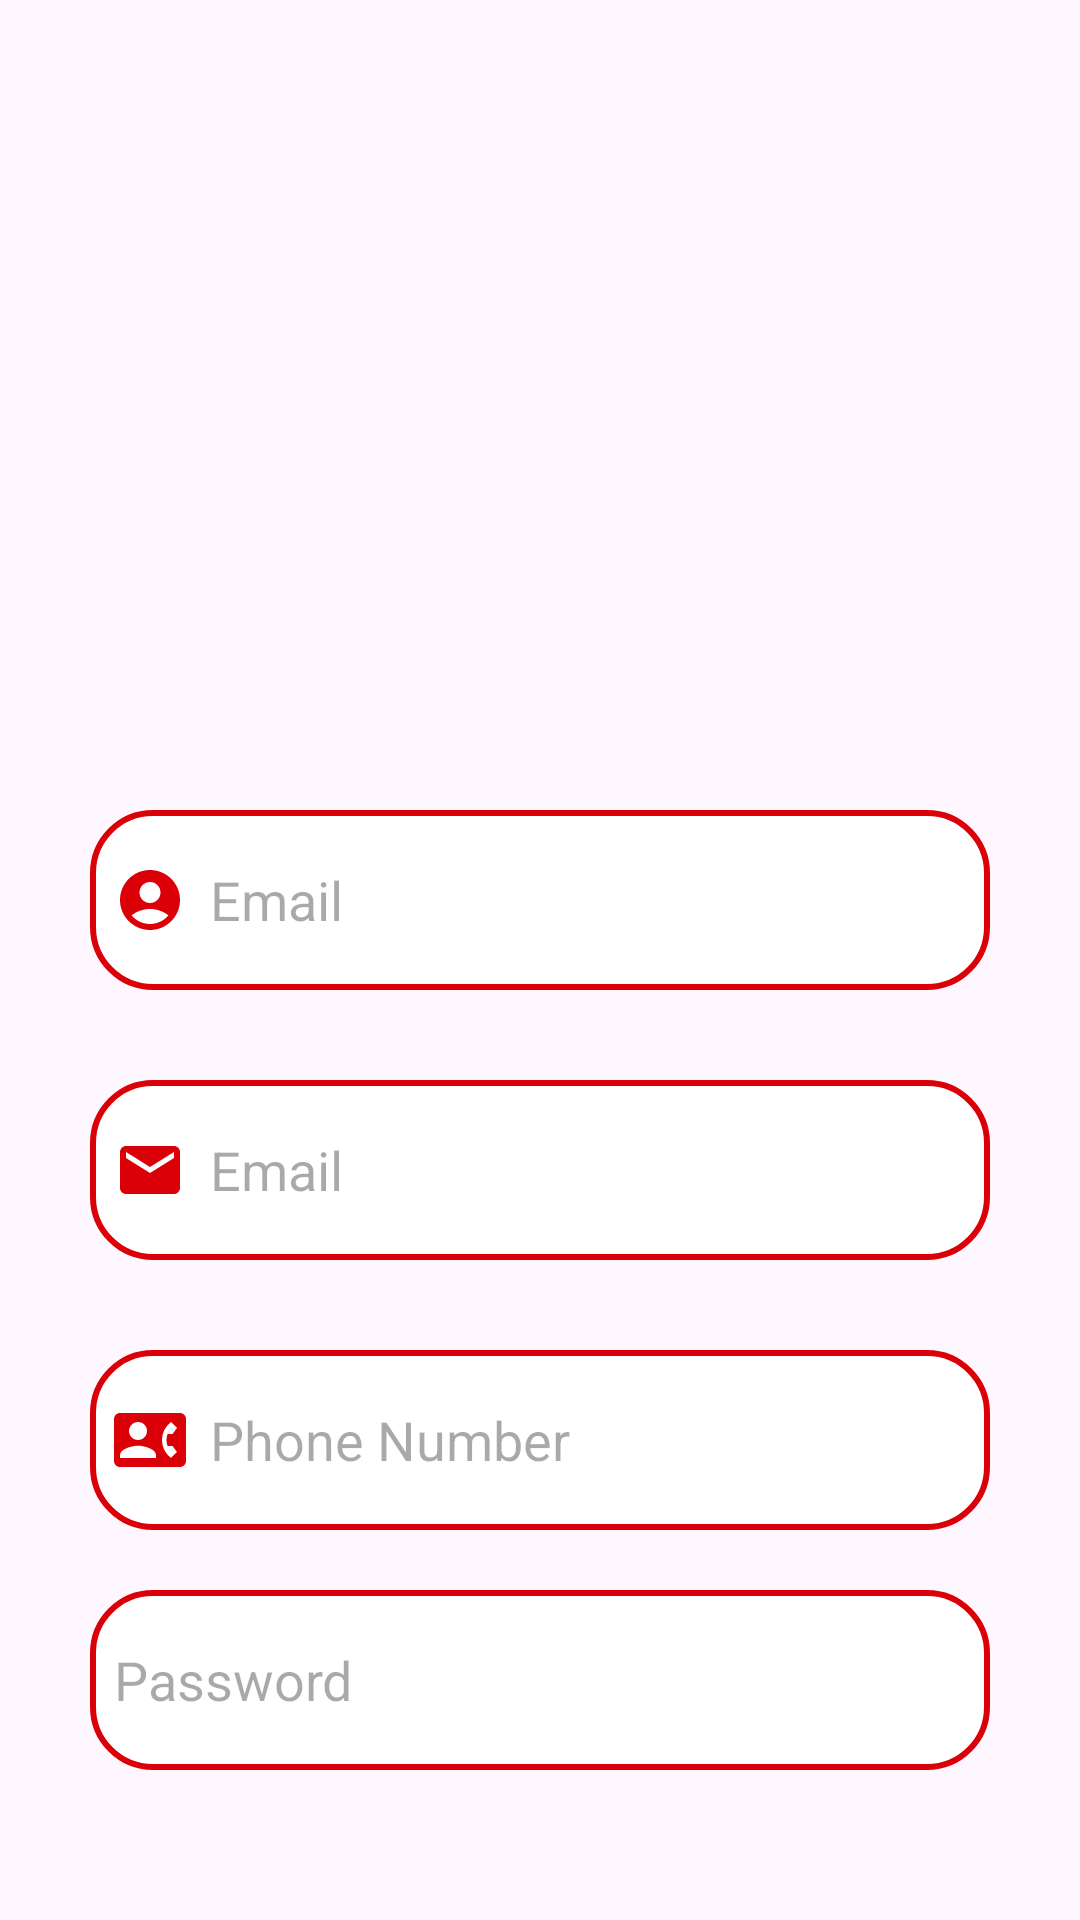

Android layout source for this screen:
<!-- AndroidManifest.xml: application theme Theme.FoodWave -->
<!-- res/layout/activity_sign_login.xml -->
<?xml version="1.0" encoding="utf-8"?>
<LinearLayout
    xmlns:android="http://schemas.android.com/apk/res/android"
    xmlns:app="http://schemas.android.com/apk/res-auto"
    xmlns:tools="http://schemas.android.com/tools"
    android:layout_width="match_parent"
    android:layout_height="match_parent"
    tools:context=".LoginActivity.UserLoginActivity">


    <LinearLayout
        android:layout_width="match_parent"
        android:layout_height="wrap_content"
        android:orientation="vertical">
        <LinearLayout
            android:layout_width="match_parent"
            android:layout_height="wrap_content"
            android:orientation="vertical"
            android:layout_marginTop="20dp"
            android:padding="20dp">


            <ImageView
                android:id="@+id/profileImg"
                android:layout_width="match_parent"
                android:layout_height="200dp"
                android:src="@drawable/loginimg" />

            <EditText
                android:layout_width="300dp"
                android:layout_height="60dp"
                android:layout_gravity="center"
                android:id="@+id/Name"
                android:layout_marginTop="30dp"
                android:padding="8dp"
                android:hint="Email"
                android:inputType="textPersonName"
                android:drawableLeft="@drawable/account_icon"
                android:drawablePadding="8dp"
                android:background="@drawable/edittext_bkg"/>
            <EditText
                android:layout_width="300dp"
                android:layout_height="60dp"
                android:layout_gravity="center"
                android:id="@+id/Number"
                android:layout_marginTop="30dp"
                android:padding="8dp"
                android:hint="Email"
                android:drawableLeft="@drawable/baseline_email_24"
                android:drawablePadding="8dp"
                android:background="@drawable/edittext_bkg"/>

            <EditText
                android:layout_width="300dp"
                android:layout_height="60dp"
                android:layout_gravity="center"
                android:id="@+id/login_email"
                android:layout_marginTop="30dp"
                android:padding="8dp"
                android:inputType="number"
                android:hint="Phone Number"
                android:drawableLeft="@drawable/_phone_icon"
                android:drawablePadding="8dp"
                android:background="@drawable/edittext_bkg"/>
            <EditText
                android:layout_width="300dp"
                android:layout_height="60dp"
                android:layout_gravity="center"
                android:id="@+id/login_password"
                android:layout_marginTop="20dp"
                android:padding="8dp"
                android:hint="Password"
                android:inputType="textPassword"
                android:drawableLeft="@drawable/lock_icon"
                android:drawablePadding="8dp"
                android:background="@drawable/edittext_bkg"/>
            <Button
                android:layout_width="300dp"
                android:layout_height="70dp"
                android:layout_gravity="center"
                android:layout_marginTop="30dp"
                android:id="@+id/login_button"
                android:textSize="18sp"
                android:text="SignIn"
                android:textColor="@color/white"
                app:cornerRadius = "30dp"/>


        </LinearLayout>
    </LinearLayout>
</LinearLayout>
<!-- resources referenced by this layout -->
<resources>
  <color name="white">#FFFFFFFF</color>
  <!-- drawable _phone_icon (drawable) -->
  <vector android:height="24dp" android:tint="@color/green"
      android:viewportHeight="24" android:viewportWidth="24"
      android:width="24dp" xmlns:android="http://schemas.android.com/apk/res/android">
      <path android:fillColor="@color/green" android:pathData="M22,3L2,3C0.9,3 0,3.9 0,5v14c0,1.1 0.9,2 2,2h20c1.1,0 1.99,-0.9 1.99,-2L24,5c0,-1.1 -0.9,-2 -2,-2zM8,6c1.66,0 3,1.34 3,3s-1.34,3 -3,3 -3,-1.34 -3,-3 1.34,-3 3,-3zM14,18L2,18v-1c0,-2 4,-3.1 6,-3.1s6,1.1 6,3.1v1zM17.85,14h1.64L21,16l-1.99,1.99c-1.31,-0.98 -2.28,-2.38 -2.73,-3.99 -0.18,-0.64 -0.28,-1.31 -0.28,-2s0.1,-1.36 0.28,-2c0.45,-1.62 1.42,-3.01 2.73,-3.99L21,8l-1.51,2h-1.64c-0.22,0.63 -0.35,1.3 -0.35,2s0.13,1.37 0.35,2z"/>
  </vector>
  <!-- drawable account_icon (drawable) -->
  <vector android:height="24dp" android:tint="@color/green"
      android:viewportHeight="24" android:viewportWidth="24"
      android:width="24dp" xmlns:android="http://schemas.android.com/apk/res/android">
      <path android:fillColor="@color/green" android:pathData="M12,2C6.48,2 2,6.48 2,12s4.48,10 10,10s10,-4.48 10,-10S17.52,2 12,2zM12,6c1.93,0 3.5,1.57 3.5,3.5S13.93,13 12,13s-3.5,-1.57 -3.5,-3.5S10.07,6 12,6zM12,20c-2.03,0 -4.43,-0.82 -6.14,-2.88C7.55,15.8 9.68,15 12,15s4.45,0.8 6.14,2.12C16.43,19.18 14.03,20 12,20z"/>
  </vector>
  <!-- drawable baseline_email_24 (drawable) -->
  <vector android:height="24dp" android:tint="@color/green"
      android:viewportHeight="24" android:viewportWidth="24"
      android:width="24dp" xmlns:android="http://schemas.android.com/apk/res/android">
      <path android:fillColor="@color/green" android:pathData="M20,4L4,4c-1.1,0 -1.99,0.9 -1.99,2L2,18c0,1.1 0.9,2 2,2h16c1.1,0 2,-0.9 2,-2L22,6c0,-1.1 -0.9,-2 -2,-2zM20,8l-8,5 -8,-5L4,6l8,5 8,-5v2z"/>
  </vector>
  <!-- drawable edittext_bkg (drawable) -->
  <?xml version="1.0" encoding="utf-8"?>
  <shape xmlns:android="http://schemas.android.com/apk/res/android"
      android:shape="rectangle">
      <solid android:color="@color/white"/>
      <corners android:radius="20dp"/>
      <stroke android:color="@color/green"
          android:width="2dp"/>
  
  
  </shape>
  <style name="Theme.FoodWave" parent="Base.Theme.FoodWave" />
  <color name="green">#DB0007</color>
  <style name="Base.Theme.FoodWave" parent="Theme.Material3.DayNight.NoActionBar">
          
          <item name="colorPrimary">@color/green</item>
      </style>
</resources>
